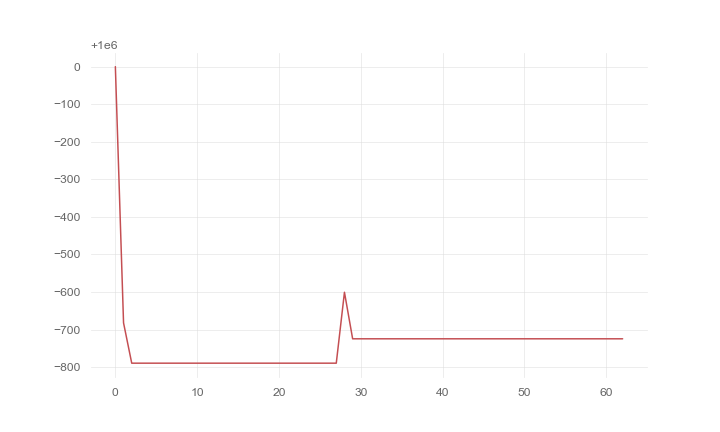

Source data for this figure (header and first rows):
, 0
0, 1000000
1, 999318
2, 999210
3, 999210
4, 999210
5, 999210
6, 999210
7, 999210
8, 999210
9, 999210
10, 999210
11, 999210
12, 999210
13, 999210
14, 999210
15, 999210
16, 999210
17, 999210
18, 999210
19, 999210
20, 999210
21, 999210
22, 999210
23, 999210
24, 999210
25, 999210
26, 999210
27, 999210
28, 999399
29, 999275
30, 999275
31, 999275
32, 999275
33, 999275
34, 999275
35, 999275
36, 999275
37, 999275
38, 999275
39, 999275
40, 999275
41, 999275
42, 999275
43, 999275
44, 999275
45, 999275
46, 999275
47, 999275
48, 999275
49, 999275
50, 999275
51, 999275
52, 999275
53, 999275
54, 999275
55, 999275
56, 999275
57, 999275
58, 999275
59, 999275
... 3 more rows
